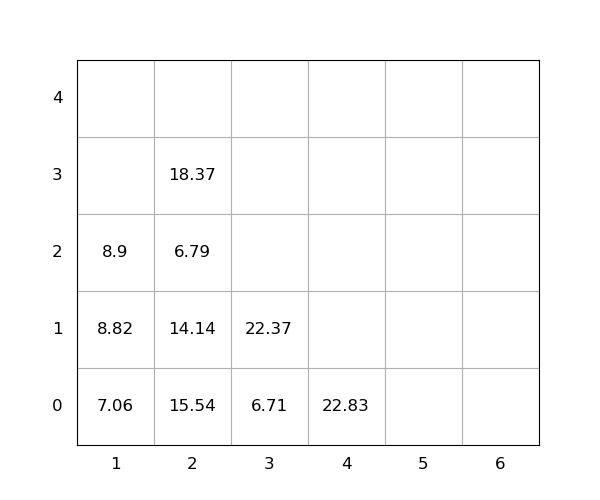

The table this chart was drawn from, first rows:
idx, loc_x, loc_y, loc_z, weight, group, score, seq, reloc, size(ft)
1, 2, 0, 0, 15.54, 0, 15.54, 0, 1.0, 20
2, 2, 0, 1, 14.14, 0, 14.14, 0, 1.0, 20
3, 2, 0, 2, 6.79, 0, 6.79, 0, 1.0, 20
4, 1, 0, 0, 7.06, 0, 7.06, 1, 0, 20
5, 3, 0, 0, 6.71, 0, 6.71, 2, 1.0, 20
6, 1, 0, 1, 8.82, 0, 8.82, 3, 0, 20
7, 2, 0, 3, 18.37, 0, 18.37, 4, 1.0, 20
8, 1, 0, 2, 8.9, 0, 8.9, 5, 0, 20
9, 4, 0, 0, 22.83, 0, 22.83, 6, 0, 20
10, 3, 0, 1, 22.37, 0, 22.37, 7, 1.0, 20
